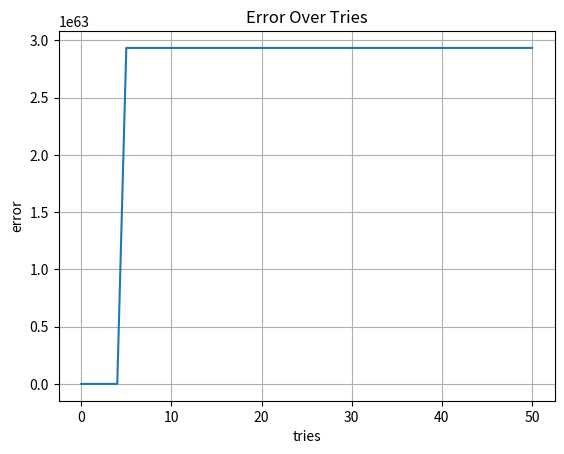

Write the Python code that produced this figure.
import random
import matplotlib.pyplot as plt 
import numpy

'''	1_nn.py
	simple neural net
'''
'''	-has primitive backprop
	-weights deviate in direction of derivative
	-productivity is determined by difference between forward output and target
'''

#	forward propogation
def forwardGate( x, y ):
	return x * y 

#	calculate derivative
def calcDerivative( x, y, h ):
	output_0 = forwardGate( x 		, y )
	output_1 = forwardGate( x + h 	, y )

	derivative = ( output_1 - output_0 ) / h
	return derivative

#	calculate derivative on error
def calcErrorDerivative( x, y, h, target ):
	output_0 = forwardGate( x 		, y )
	error_0 = target - output_0

	output_1 = forwardGate( x + h 	, y )
	error_1 = target - output_1

	derivative = ( error_1 - error_0 ) / h
	return derivative

#	outputs a randomy number between -1.0 and 1.0
def randy():
	return ( random.random() * 2.0 ) - 1.0

'''	goal is to make output equal to a target
	
	-currently no complex backprop as only one neuron present
	-not sure if derivative is even right
	-why the fuck do the weights go up to infinity
'''

#	-	-	-	-	-	SETTINGS	-	-	-	-	-	#
target = 500.0
tries = 50
stepSize = 0.1
h = 0.0001

x = 1.0
y = 1.0

#	-	-	-	-	-	PREP	-	-	-	-	-	#
output = 0.0
error = 0.0
lastError = 0.0

output = forwardGate( x, y )
error = output - target
bestError = error

#	save initial value
initialY = y
initialX = x
initialOutput = output
initialError = error

#	-	-	-	-	-	PREP NUMPY 	-	-	-	-	-	#
xAxisValues = range( 0, tries + 1 )
yAxisValues = [ bestError ]

#	-	-	-	-	-	MAIN	-	-	-	-	-	#

for i in range( 0, tries ):

	#	calculate error
	output = forwardGate( x, y )
	error = output - target

	#	calculate derivative
	xDir = calcErrorDerivative( x, y, h, target )
	yDir = calcErrorDerivative( y, x, h, target )

	#	DEBUG
	print("( xDir, yDir ): " + str(xDir) + ", " + str(yDir) )

	#	tweak x and y in direction of derivative
	x = x + stepSize * -xDir * error
	y = y + stepSize * -yDir * error

	#	STATS:
	##	add current best error to yAxisValues for graphing
	yAxisValues.append(error)

#	-	-	-	-	-	DATA COLLECTING	-	-	-	-	-	#
#	save final value
finalY = y
finalX = x

output = forwardGate( finalX, finalY )
error = output - target

bestOutput = output
bestError = error


#	-	-	-	-	-	RESULTS	-	-	-	-	-	#
#	output state before changes
print( "x was " + str( initialX ) )
print( "y was " + str( initialY ) )
print( "output was: " + str( initialOutput ) )
print( "error was: " + str( initialError ) )
print("")

#	output state after changes
print( "x is " + str( finalX ) )
print( "y is " + str( finalY ) )
print( "output: " + str( bestOutput ) )
print( "error: " + str( bestError ) )

#	-	-	-	-	-	PLOT 	-	-	-	-	-	#

plt.plot( xAxisValues, yAxisValues )

plt.xlabel( 'tries' )
plt.ylabel( 'error' )
plt.title( 'Error Over Tries' )
plt.grid( True )
plt.show()